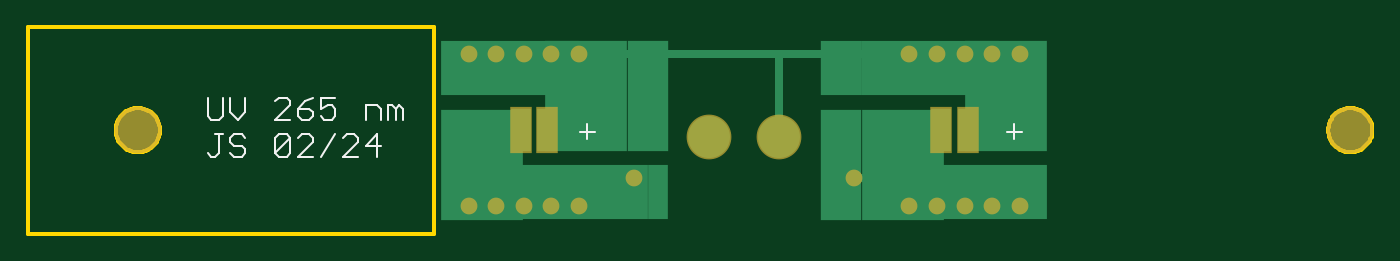
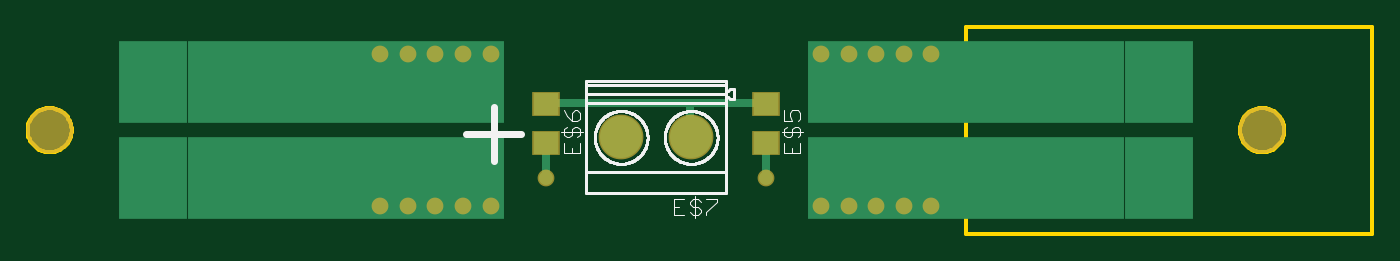
Circuit board: 9 layer files. Board 97.6 x 15.0 mm.
- bottom_copper: copper_bottom.gbr (1114 bytes)
- top_copper: copper_top.gbr (1679 bytes)
- outline: profile.gbr (3811 bytes)
- bottom_silk: silkscreen_bottom.gbr (11757 bytes)
- top_silk: silkscreen_top.gbr (2398 bytes)
- bottom_mask: soldermask_bottom.gbr (807 bytes)
- top_mask: soldermask_top.gbr (804 bytes)
- paste: solderpaste_bottom.gbr (251 bytes)
- paste: solderpaste_top.gbr (248 bytes)

=== bottom_copper: copper_bottom.gbr ===
G04 EAGLE Gerber RS-274X export*
G75*
%MOMM*%
%FSLAX34Y34*%
%LPD*%
%INBottom Copper*%
%IPPOS*%
%AMOC8*
5,1,8,0,0,1.08239X$1,22.5*%
G01*
%ADD10R,23.000000X6.000000*%
%ADD11R,5.000000X6.000000*%
%ADD12C,3.048000*%
%ADD13R,1.803000X1.600000*%
%ADD14C,1.016000*%
%ADD15C,0.609600*%


D10*
X225000Y40000D03*
X225000Y-30000D03*
X-225000Y40000D03*
X-225000Y-30000D03*
D11*
X-365000Y40000D03*
X-365000Y-30000D03*
X365000Y40000D03*
X365000Y-30000D03*
D12*
X-25611Y-250D03*
X25189Y-250D03*
D13*
X-80000Y-4220D03*
X-80000Y24220D03*
X80000Y-4220D03*
X80000Y24220D03*
D14*
X120000Y60000D03*
X140000Y60000D03*
X160000Y60000D03*
X180000Y60000D03*
X200000Y60000D03*
X-80000Y-30000D03*
D15*
X-80000Y0D01*
X-80000Y25000D02*
X-25000Y25000D01*
X80000Y25000D01*
X-25000Y25000D02*
X-25000Y0D01*
D14*
X80000Y-30000D03*
D15*
X80000Y0D01*
D14*
X120000Y-50000D03*
X140000Y-50000D03*
X160000Y-50000D03*
X180000Y-50000D03*
X200000Y-50000D03*
X-120000Y60000D03*
X-140000Y60000D03*
X-160000Y60000D03*
X-180000Y60000D03*
X-200000Y60000D03*
X-120000Y-50000D03*
X-140000Y-50000D03*
X-160000Y-50000D03*
X-180000Y-50000D03*
X-200000Y-50000D03*
M02*

=== top_copper: copper_top.gbr ===
G04 EAGLE Gerber RS-274X export*
G75*
%MOMM*%
%FSLAX34Y34*%
%LPD*%
%INTop Copper*%
%IPPOS*%
%AMOC8*
5,1,8,0,0,1.08239X$1,22.5*%
G01*
%ADD10R,6.000000X8.000000*%
%ADD11R,10.000000X4.000000*%
%ADD12R,3.000000X8.000000*%
%ADD13R,1.500000X4.000000*%
%ADD14R,3.000000X4.000000*%
%ADD15C,3.048000*%
%ADD16R,1.430000X3.150000*%
%ADD17C,0.609600*%
%ADD18C,1.016000*%


D10*
X-190000Y-20000D03*
D11*
X-120000Y-40000D03*
D10*
X-115000Y30000D03*
D11*
X-170000Y50000D03*
D10*
X190000Y30000D03*
X115000Y-20000D03*
D11*
X135000Y50000D03*
X170000Y-40000D03*
D12*
X-70000Y30000D03*
D13*
X-62500Y-40000D03*
D12*
X70000Y-20000D03*
D14*
X70000Y50000D03*
D15*
X-25611Y-250D03*
X25189Y-250D03*
D16*
X142850Y5000D03*
X162150Y5000D03*
X-162150Y5000D03*
X-142850Y5000D03*
D17*
X-110000Y5000D02*
X-110000Y60000D01*
X-110000Y5000D02*
X-140000Y5000D01*
X200000Y5000D02*
X200000Y60000D01*
X200000Y5000D02*
X165000Y5000D01*
X180000Y60000D02*
X200000Y60000D01*
X180000Y60000D02*
X160000Y60000D01*
X140000Y60000D01*
X120000Y60000D01*
X25000Y60000D01*
X-110000Y60000D01*
X25000Y60000D02*
X25000Y0D01*
D18*
X120000Y60000D03*
X140000Y60000D03*
X160000Y60000D03*
X180000Y60000D03*
X200000Y60000D03*
D17*
X-165000Y5000D02*
X-195000Y5000D01*
X-195000Y-30000D01*
X-80000Y-30000D01*
D18*
X-80000Y-30000D03*
D17*
X110000Y5000D02*
X140000Y5000D01*
X110000Y5000D02*
X110000Y-30000D01*
X80000Y-30000D01*
D18*
X80000Y-30000D03*
X120000Y-50000D03*
X140000Y-50000D03*
X160000Y-50000D03*
X180000Y-50000D03*
X200000Y-50000D03*
X-120000Y60000D03*
X-140000Y60000D03*
X-160000Y60000D03*
X-180000Y60000D03*
X-200000Y60000D03*
X-120000Y-50000D03*
X-140000Y-50000D03*
X-160000Y-50000D03*
X-180000Y-50000D03*
X-200000Y-50000D03*
M02*

=== outline: profile.gbr ===
G04 EAGLE Gerber RS-274X export*
G75*
%MOMM*%
%FSLAX34Y34*%
%LPD*%
%IN*%
%IPPOS*%
%AMOC8*
5,1,8,0,0,1.08239X$1,22.5*%
G01*
%ADD10C,0.254000*%


D10*
X-520000Y-70000D02*
X-225000Y-70000D01*
X-225000Y80000D01*
X-520000Y80000D01*
X-520000Y-70000D01*
X-424000Y4476D02*
X-424069Y3431D01*
X-424205Y2392D01*
X-424410Y1365D01*
X-424681Y353D01*
X-425017Y-639D01*
X-425418Y-1607D01*
X-425882Y-2546D01*
X-426406Y-3454D01*
X-426988Y-4325D01*
X-427625Y-5156D01*
X-428316Y-5943D01*
X-429057Y-6684D01*
X-429844Y-7375D01*
X-430675Y-8013D01*
X-431546Y-8595D01*
X-432454Y-9118D01*
X-433393Y-9582D01*
X-434361Y-9983D01*
X-435353Y-10319D01*
X-436365Y-10590D01*
X-437392Y-10795D01*
X-438431Y-10932D01*
X-439476Y-11000D01*
X-440524Y-11000D01*
X-441569Y-10932D01*
X-442608Y-10795D01*
X-443635Y-10590D01*
X-444647Y-10319D01*
X-445639Y-9983D01*
X-446607Y-9582D01*
X-447546Y-9118D01*
X-448454Y-8595D01*
X-449325Y-8013D01*
X-450156Y-7375D01*
X-450943Y-6684D01*
X-451684Y-5943D01*
X-452375Y-5156D01*
X-453013Y-4325D01*
X-453595Y-3454D01*
X-454118Y-2546D01*
X-454582Y-1607D01*
X-454983Y-639D01*
X-455319Y353D01*
X-455590Y1365D01*
X-455795Y2392D01*
X-455932Y3431D01*
X-456000Y4476D01*
X-456000Y5524D01*
X-455932Y6569D01*
X-455795Y7608D01*
X-455590Y8635D01*
X-455319Y9647D01*
X-454983Y10639D01*
X-454582Y11607D01*
X-454118Y12546D01*
X-453595Y13454D01*
X-453013Y14325D01*
X-452375Y15156D01*
X-451684Y15943D01*
X-450943Y16684D01*
X-450156Y17375D01*
X-449325Y18013D01*
X-448454Y18595D01*
X-447546Y19118D01*
X-446607Y19582D01*
X-445639Y19983D01*
X-444647Y20319D01*
X-443635Y20590D01*
X-442608Y20795D01*
X-441569Y20932D01*
X-440524Y21000D01*
X-439476Y21000D01*
X-438431Y20932D01*
X-437392Y20795D01*
X-436365Y20590D01*
X-435353Y20319D01*
X-434361Y19983D01*
X-433393Y19582D01*
X-432454Y19118D01*
X-431546Y18595D01*
X-430675Y18013D01*
X-429844Y17375D01*
X-429057Y16684D01*
X-428316Y15943D01*
X-427625Y15156D01*
X-426988Y14325D01*
X-426406Y13454D01*
X-425882Y12546D01*
X-425418Y11607D01*
X-425017Y10639D01*
X-424681Y9647D01*
X-424410Y8635D01*
X-424205Y7608D01*
X-424069Y6569D01*
X-424000Y5524D01*
X-424000Y4476D01*
X456000Y4476D02*
X455932Y3431D01*
X455795Y2392D01*
X455590Y1365D01*
X455319Y353D01*
X454983Y-639D01*
X454582Y-1607D01*
X454118Y-2546D01*
X453595Y-3454D01*
X453013Y-4325D01*
X452375Y-5156D01*
X451684Y-5943D01*
X450943Y-6684D01*
X450156Y-7375D01*
X449325Y-8013D01*
X448454Y-8595D01*
X447546Y-9118D01*
X446607Y-9582D01*
X445639Y-9983D01*
X444647Y-10319D01*
X443635Y-10590D01*
X442608Y-10795D01*
X441569Y-10932D01*
X440524Y-11000D01*
X439476Y-11000D01*
X438431Y-10932D01*
X437392Y-10795D01*
X436365Y-10590D01*
X435353Y-10319D01*
X434361Y-9983D01*
X433393Y-9582D01*
X432454Y-9118D01*
X431546Y-8595D01*
X430675Y-8013D01*
X429844Y-7375D01*
X429057Y-6684D01*
X428316Y-5943D01*
X427625Y-5156D01*
X426988Y-4325D01*
X426406Y-3454D01*
X425882Y-2546D01*
X425418Y-1607D01*
X425017Y-639D01*
X424681Y353D01*
X424410Y1365D01*
X424205Y2392D01*
X424069Y3431D01*
X424000Y4476D01*
X424000Y5524D01*
X424069Y6569D01*
X424205Y7608D01*
X424410Y8635D01*
X424681Y9647D01*
X425017Y10639D01*
X425418Y11607D01*
X425882Y12546D01*
X426406Y13454D01*
X426988Y14325D01*
X427625Y15156D01*
X428316Y15943D01*
X429057Y16684D01*
X429844Y17375D01*
X430675Y18013D01*
X431546Y18595D01*
X432454Y19118D01*
X433393Y19582D01*
X434361Y19983D01*
X435353Y20319D01*
X436365Y20590D01*
X437392Y20795D01*
X438431Y20932D01*
X439476Y21000D01*
X440524Y21000D01*
X441569Y20932D01*
X442608Y20795D01*
X443635Y20590D01*
X444647Y20319D01*
X445639Y19983D01*
X446607Y19582D01*
X447546Y19118D01*
X448454Y18595D01*
X449325Y18013D01*
X450156Y17375D01*
X450943Y16684D01*
X451684Y15943D01*
X452375Y15156D01*
X453013Y14325D01*
X453595Y13454D01*
X454118Y12546D01*
X454582Y11607D01*
X454983Y10639D01*
X455319Y9647D01*
X455590Y8635D01*
X455795Y7608D01*
X455932Y6569D01*
X456000Y5524D01*
X456000Y4476D01*
M02*

=== bottom_silk: silkscreen_bottom.gbr (11757 bytes, source omitted) ===
=== top_silk: silkscreen_top.gbr ===
G04 EAGLE Gerber RS-274X export*
G75*
%MOMM*%
%FSLAX34Y34*%
%LPD*%
%INSilkscreen Top*%
%IPPOS*%
%AMOC8*
5,1,8,0,0,1.08239X$1,22.5*%
G01*
%ADD10C,0.152400*%


D10*
X-389238Y28702D02*
X-389238Y15144D01*
X-386526Y12432D01*
X-381103Y12432D01*
X-378391Y15144D01*
X-378391Y28702D01*
X-372866Y28702D02*
X-372866Y17855D01*
X-367443Y12432D01*
X-362020Y17855D01*
X-362020Y28702D01*
X-340123Y12432D02*
X-329277Y12432D01*
X-340123Y12432D02*
X-329277Y23279D01*
X-329277Y25990D01*
X-331988Y28702D01*
X-337412Y28702D01*
X-340123Y25990D01*
X-318328Y25990D02*
X-312905Y28702D01*
X-318328Y25990D02*
X-323752Y20567D01*
X-323752Y15144D01*
X-321040Y12432D01*
X-315617Y12432D01*
X-312905Y15144D01*
X-312905Y17855D01*
X-315617Y20567D01*
X-323752Y20567D01*
X-307380Y28702D02*
X-296534Y28702D01*
X-307380Y28702D02*
X-307380Y20567D01*
X-301957Y23279D01*
X-299245Y23279D01*
X-296534Y20567D01*
X-296534Y15144D01*
X-299245Y12432D01*
X-304669Y12432D01*
X-307380Y15144D01*
X-274637Y12432D02*
X-274637Y23279D01*
X-266502Y23279D01*
X-263790Y20567D01*
X-263790Y12432D01*
X-258266Y12432D02*
X-258266Y23279D01*
X-255554Y23279D01*
X-252842Y20567D01*
X-252842Y12432D01*
X-252842Y20567D02*
X-250131Y23279D01*
X-247419Y20567D01*
X-247419Y12432D01*
X-386526Y-14238D02*
X-389238Y-11526D01*
X-386526Y-14238D02*
X-383815Y-14238D01*
X-381103Y-11526D01*
X-381103Y2032D01*
X-383815Y2032D02*
X-378391Y2032D01*
X-364732Y2032D02*
X-362020Y-680D01*
X-364732Y2032D02*
X-370155Y2032D01*
X-372866Y-680D01*
X-372866Y-3391D01*
X-370155Y-6103D01*
X-364732Y-6103D01*
X-362020Y-8815D01*
X-362020Y-11526D01*
X-364732Y-14238D01*
X-370155Y-14238D01*
X-372866Y-11526D01*
X-340123Y-11526D02*
X-340123Y-680D01*
X-337412Y2032D01*
X-331988Y2032D01*
X-329277Y-680D01*
X-329277Y-11526D01*
X-331988Y-14238D01*
X-337412Y-14238D01*
X-340123Y-11526D01*
X-329277Y-680D01*
X-323752Y-14238D02*
X-312905Y-14238D01*
X-323752Y-14238D02*
X-312905Y-3391D01*
X-312905Y-680D01*
X-315617Y2032D01*
X-321040Y2032D01*
X-323752Y-680D01*
X-307380Y-14238D02*
X-296534Y2032D01*
X-291009Y-14238D02*
X-280162Y-14238D01*
X-291009Y-14238D02*
X-280162Y-3391D01*
X-280162Y-680D01*
X-282874Y2032D01*
X-288297Y2032D01*
X-291009Y-680D01*
X-266502Y2032D02*
X-266502Y-14238D01*
X-274637Y-6103D02*
X-266502Y2032D01*
X-263790Y-6103D02*
X-274637Y-6103D01*
X-119238Y3897D02*
X-108391Y3897D01*
X-113815Y9320D02*
X-113815Y-1526D01*
X190762Y3897D02*
X201609Y3897D01*
X196185Y9320D02*
X196185Y-1526D01*
M02*

=== bottom_mask: soldermask_bottom.gbr ===
G04 EAGLE Gerber RS-274X export*
G75*
%MOMM*%
%FSLAX34Y34*%
%LPD*%
%INSoldermask Bottom*%
%IPPOS*%
%AMOC8*
5,1,8,0,0,1.08239X$1,22.5*%
G01*
%ADD10C,3.403200*%
%ADD11C,3.251200*%
%ADD12R,2.006200X1.803200*%
%ADD13C,1.219200*%


D10*
X-440000Y5000D03*
X440000Y5000D03*
D11*
X-25611Y-250D03*
X25189Y-250D03*
D12*
X-80000Y-4220D03*
X-80000Y24220D03*
X80000Y-4220D03*
X80000Y24220D03*
D13*
X120000Y60000D03*
X140000Y60000D03*
X160000Y60000D03*
X180000Y60000D03*
X200000Y60000D03*
X-80000Y-30000D03*
X80000Y-30000D03*
X120000Y-50000D03*
X140000Y-50000D03*
X160000Y-50000D03*
X180000Y-50000D03*
X200000Y-50000D03*
X-120000Y60000D03*
X-140000Y60000D03*
X-160000Y60000D03*
X-180000Y60000D03*
X-200000Y60000D03*
X-120000Y-50000D03*
X-140000Y-50000D03*
X-160000Y-50000D03*
X-180000Y-50000D03*
X-200000Y-50000D03*
M02*

=== top_mask: soldermask_top.gbr ===
G04 EAGLE Gerber RS-274X export*
G75*
%MOMM*%
%FSLAX34Y34*%
%LPD*%
%INSoldermask Top*%
%IPPOS*%
%AMOC8*
5,1,8,0,0,1.08239X$1,22.5*%
G01*
%ADD10C,3.403200*%
%ADD11C,3.251200*%
%ADD12R,1.633200X3.353200*%
%ADD13C,1.219200*%


D10*
X-440000Y5000D03*
X440000Y5000D03*
D11*
X-25611Y-250D03*
X25189Y-250D03*
D12*
X142850Y5000D03*
X162150Y5000D03*
X-162150Y5000D03*
X-142850Y5000D03*
D13*
X120000Y60000D03*
X140000Y60000D03*
X160000Y60000D03*
X180000Y60000D03*
X200000Y60000D03*
X-80000Y-30000D03*
X80000Y-30000D03*
X120000Y-50000D03*
X140000Y-50000D03*
X160000Y-50000D03*
X180000Y-50000D03*
X200000Y-50000D03*
X-120000Y60000D03*
X-140000Y60000D03*
X-160000Y60000D03*
X-180000Y60000D03*
X-200000Y60000D03*
X-120000Y-50000D03*
X-140000Y-50000D03*
X-160000Y-50000D03*
X-180000Y-50000D03*
X-200000Y-50000D03*
M02*

=== paste: solderpaste_bottom.gbr ===
G04 EAGLE Gerber RS-274X export*
G75*
%MOMM*%
%FSLAX34Y34*%
%LPD*%
%INSolderpaste Bottom*%
%IPPOS*%
%AMOC8*
5,1,8,0,0,1.08239X$1,22.5*%
G01*
%ADD10R,1.803000X1.600000*%


D10*
X-80000Y-4220D03*
X-80000Y24220D03*
X80000Y-4220D03*
X80000Y24220D03*
M02*

=== paste: solderpaste_top.gbr ===
G04 EAGLE Gerber RS-274X export*
G75*
%MOMM*%
%FSLAX34Y34*%
%LPD*%
%INSolderpaste Top*%
%IPPOS*%
%AMOC8*
5,1,8,0,0,1.08239X$1,22.5*%
G01*
%ADD10R,1.430000X3.150000*%


D10*
X142850Y5000D03*
X162150Y5000D03*
X-162150Y5000D03*
X-142850Y5000D03*
M02*
